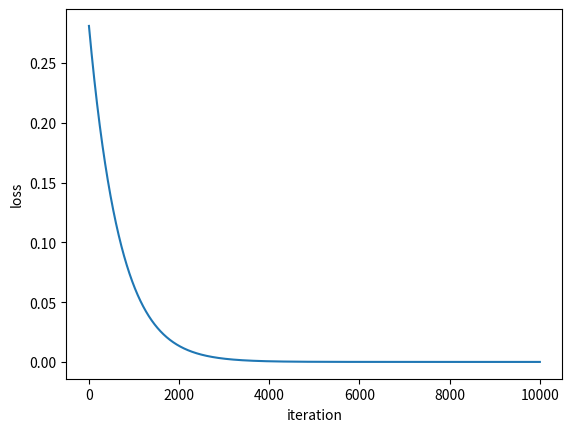
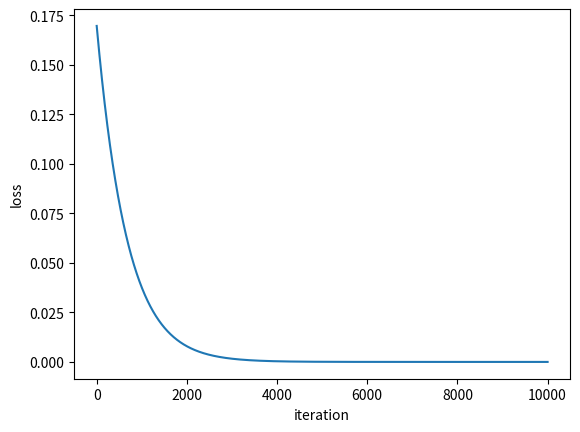
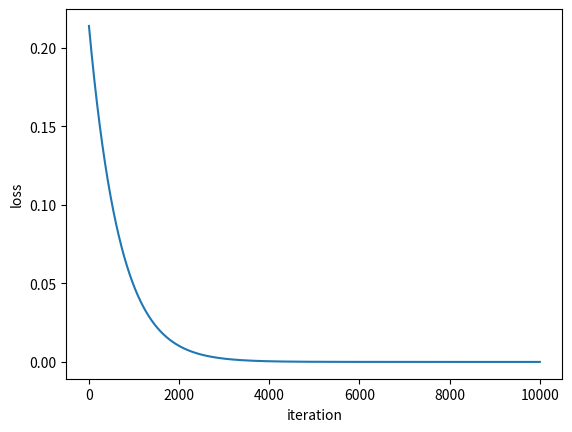
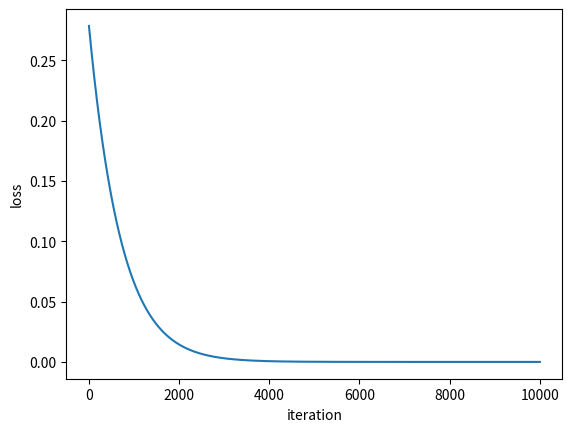
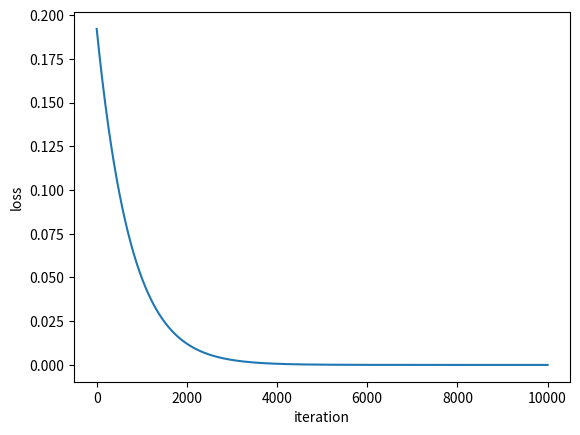
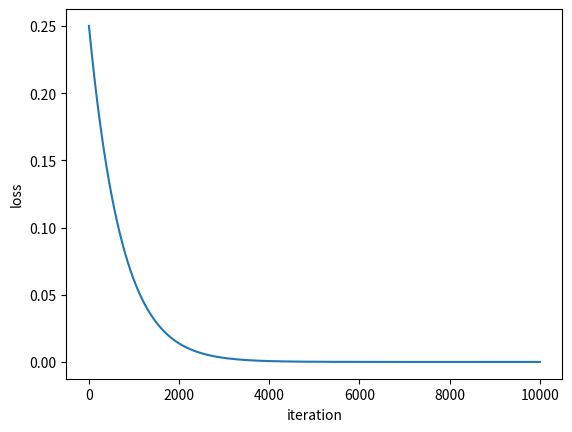
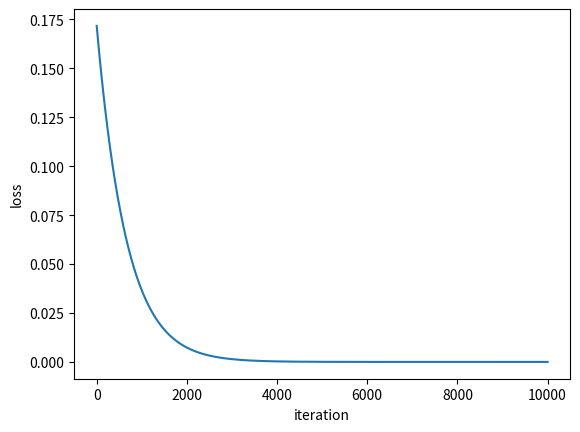
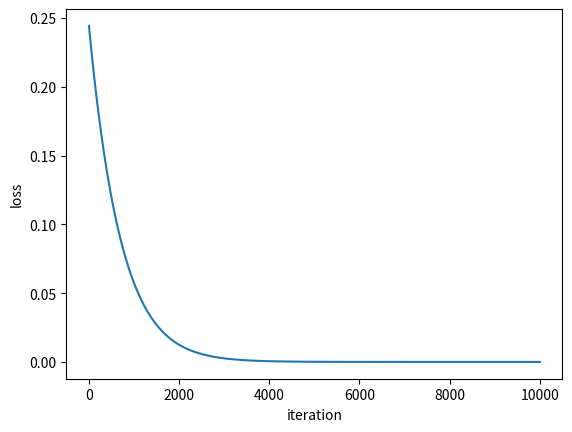
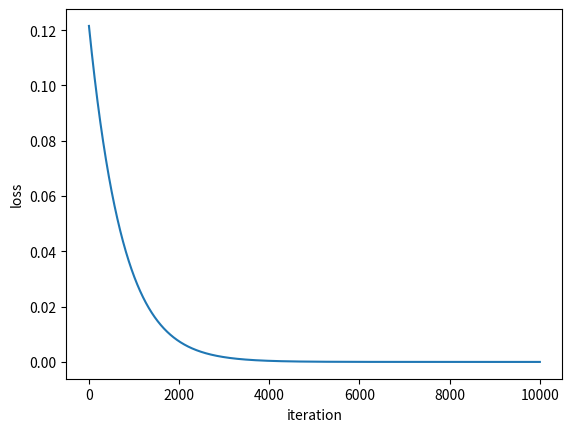
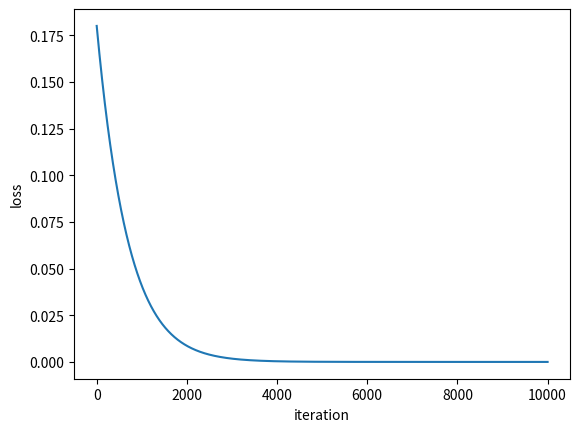

Write the Python code that produced these figures, in order.
from math import exp
import abc
import random
import matplotlib.pyplot as plt


# class for weight with value and the input node
class Weight:
    def __init__(self,w):
        self.w = w
        self.loss = 0
    def calculate_loss(self):
        pass

#class for node with value, activation sum, activation function, forward connection nodes,
# backward connection nodes, loss from function, the node loss,forward weights
class Node(metaclass=abc.ABCMeta):
    def __init__(self,act_func, value=0):
        self.value = value
        self.act_sum = 0
        self.act_func = act_func
        self.connections = [] # Node and weights e.g (node_h1, weight)
        self.back_connections = []
        self.func_loss = 0
        self.node_loss = 0
        self.weights = []

    def forward(self):
        for connection in self.connections:
            connection[0].act_sum += self.value*connection[1].w
    def addConnection(self,node,weight):
        self.connections.append((node,weight))
        self.weights.append(weight)
    def addBackConnection(self,node):
        self.back_connections.append(node)

    def addConnections(self, nodes,weights):
        for node,weight in zip(nodes,weights):
            self.addConnection(node,weight)
    def addBackConnections(self,nodes):
        for node in nodes:
            self.addBackConnection(node)
#calculate output based on activation function
    def activate_function(self):
        if self.act_func.lower() == "sigmoid":
            self.value = 1/(1+exp(-self.act_sum))
        elif self.act_func.lower() == "relu":
            self.value =self.act_sum if self.act_sum >0 else 0
        else:
            pass

    def calculate_function_loss(self):
        if self.act_func.lower() == "relu":
            self.func_loss = 1
        elif self.act_func.lower() == "sigmoid":
            self.func_loss = self.value*(1-self.value)
        else:
            pass
    def connect_forward(self,layer):
        ws = []
        for i in range(len(layer.nodes)):
            random_weight = Weight(random.uniform(0.001,0.5))
            ws.append(random_weight)
        self.addConnections(layer.nodes, ws)
    def connect_backward(self,layer):
        self.addBackConnections(layer.nodes)

    def update(self,lr):
        for n, weight in self.connections:
            weight.w -= lr*weight.loss
            weight.loss= 0

    def zero_loss(self):
        self.node_loss=0
        self.value = 0
        self.act_sum=0

    @abc.abstractmethod
    def show_node(self):
        pass

    @abc.abstractmethod
    def calculate_error(self):
        pass

    @abc.abstractmethod
    def calculate_node_loss(self):
        pass

class SimpleNode(Node):
    def __init__(self,act_func="", value=0):
        super().__init__(act_func,value)
    def calculate_error(self):
        pass
    def calculate_node_loss(self):
        pass
    def show_node(self):
        s = "The node with value {}\n".format(self.value)
        for idx, weight in enumerate(self.weights) :
            s += "\tthe weight {}: {}\n".format(idx + 1, weight.w)
        return s


class OutputNode(Node):
    def __init__(self,target,act_func="", value=0):
        super().__init__(act_func, value)
        self.target = target
        self.error= 0
# function to calculate squared loss of one output node
    def calculate_error(self):
        self.error =0.5* (self.target - self.value)**2
# function to calculate squared loss derivative
    def calculate_node_loss(self):
        self.node_loss = (self.target - self.value)*-1
    def show_node(self):
        s = "The output node with value {}\n".format(self.value)
        return s

# Layer class which takes values if it is input layer, number of nodes and activation function
# if it is hidden layer or output layer
class Layer(metaclass=abc.ABCMeta):
    def __init__(self,num_nodes,nodes=[],act_func=""):
        if len(nodes) == 0:
            ns = []
            for i in range(num_nodes):
                n = SimpleNode(act_func = act_func)
                ns.append(n)
            self.nodes = ns
        else:
            ns = []
            for i in range(num_nodes) :
                n = SimpleNode(value = nodes[i])
                ns.append(n)
            self.nodes = ns
        self.act_func = act_func
        self.bias = None

    def forward(self):
        for node in self.nodes:
            node.activate_function()
        for node in self.nodes:
            node.forward()
        if self.bias:
            self.bias.forward()
# calcualte losses for each node in the layer
    def calculate_losses(self):
        if (self.act_func != ""):
            for node in self.nodes:
                for n,weight in node.connections:
                    n.calculate_function_loss()
                    node.node_loss += n.node_loss*n.func_loss*weight.w
                    weight.loss = n.node_loss*n.func_loss*node.value
            if self.bias:
                for n,weight in self.bias.connections:
                    n.calculate_function_loss()
                    weight.loss = n.node_loss * n.func_loss * node.value
        else:
            for node in self.nodes:
                for n,weight in node.connections:
                    n.calculate_function_loss()
                    weight.loss = n.node_loss*n.func_loss*node.value
            if self.bias :
                for n, weight in self.bias.connections :
                    n.calculate_function_loss()
                    weight.loss = n.node_loss * n.func_loss * node.value

#function to connect each node to next layer
    def connect_forward(self,layer):
        for node in self.nodes:
            node.connect_forward(layer)
        if self.bias != None:
            self.bias.connect_forward(layer)

    def connect_backward(self,layer):
        for node in self.nodes:
            node.connect_backward(layer)

    def add_bias(self,val):
        b = SimpleNode(act_func="",value=val)
        self.bias = b

    def show_layer(self):
        s = "-" * 50+"\n"
        for node in self.nodes :
            s += node.show_node()
        if self.bias:
            s+= "The bias:\n"
            s+=self.bias.show_node()
        return s

    def update(self,lr):
        for node in self.nodes:
            node.update(lr)
        if self.bias!= None:
            self.bias.update(lr)

    def make_losses_zero(self):
        for node in self.nodes:
            node.zero_loss()



class SimpleLayer(Layer):
    def __init__(self,num_nodes,nodes=[],act_func=""):
        super().__init__(num_nodes,nodes,act_func)


class OutputLayer(Layer):
    def __init__(self,num_nodes,targets,nodes=[],act_func=""):
        if len(nodes) == 0 :
            ns = []
            for i in range(num_nodes) :
                n = OutputNode(targets[i],act_func = act_func)
                ns.append(n)
            self.nodes = ns
        else :
            ns = []
            for i in range(num_nodes) :
                n = OutputNode(targets[i],value = nodes[i])
                ns.append(n)
            self.nodes = ns
        self.total_error = 0
        self.act_func = act_func
        self.bias = None

    def output_nodes_losses(self):
        for node in self.nodes:
            node.calculate_node_loss()



class NeuralNetwork:
    def __init__(self,layers):
        self.layers = layers
        self.outputLayer = layers[-1]
        self.total_error = 0
# calculate total error
    def error(self):
        for node in self.outputLayer.nodes:
            node.calculate_error()
            self.total_error+=node.error

    def forward(self):
        for layer in self.layers:
            layer.forward()
#calculating losses in each layer for each weight and node
    def calculate_losses(self):
        self.error()
        self.outputLayer.output_nodes_losses()
        for i in range(len(self.layers)-2,-1,-1):
            self.layers[i].calculate_losses()

#function to connect layers for forward and backward propogation
    def connect_layers(self):
        for i in range(0,len(self.layers)-1):
            self.layers[i].connect_forward(self.layers[i+1])
        for i in range(len(self.layers)-1,0,-1):
            self.layers[i].connect_backward(self.layers[i-1])
    def show_network(self):
        s = "Neural Network: \n"
        for idx, layer in enumerate(self.layers):
            s+= "Layer {}\n".format(idx+1)
            s+=layer.show_layer()
        print(s)

    def update(self):
        lr = 0.001
        self.total_error = 0
        for i in range(0, len(self.layers) - 1) :
            self.layers[i].update(lr)
        for i in range(len(self.layers)-1,0,-1):
            self.layers[i].make_losses_zero()



if __name__ == "__main__":
    print("Hello, World")
    num_of_tests = 10
    for i in range(num_of_tests):
        inputLayer = SimpleLayer(2, nodes=[0.2, 0.6])
        inputLayer.add_bias(0.25)
        hiddenLayer1 = SimpleLayer(2, act_func="sigmoid")
        hiddenLayer1.add_bias(0.45)
        hiddenLayer2 = SimpleLayer(2, act_func="sigmoid")
        outputLayer = OutputLayer(2, targets=[0.1, 0.9], act_func="relu")

        layers = [inputLayer, hiddenLayer1, hiddenLayer2, outputLayer]
        nn = NeuralNetwork(layers)
        nn.connect_layers()

        losses = []

        for _ in range(10000):
            nn.forward()
            nn.calculate_losses()
            losses.append(nn.total_error)
            nn.update()

        x_axis = [i for i in range(1,10001,1)]
        plt.plot(x_axis,losses)
        plt.ylabel('loss')
        plt.xlabel('iteration')
        plt.savefig('./plot{}.png'.format(i+1))
        plt.clf()
        losses = []
    # print(losses)
